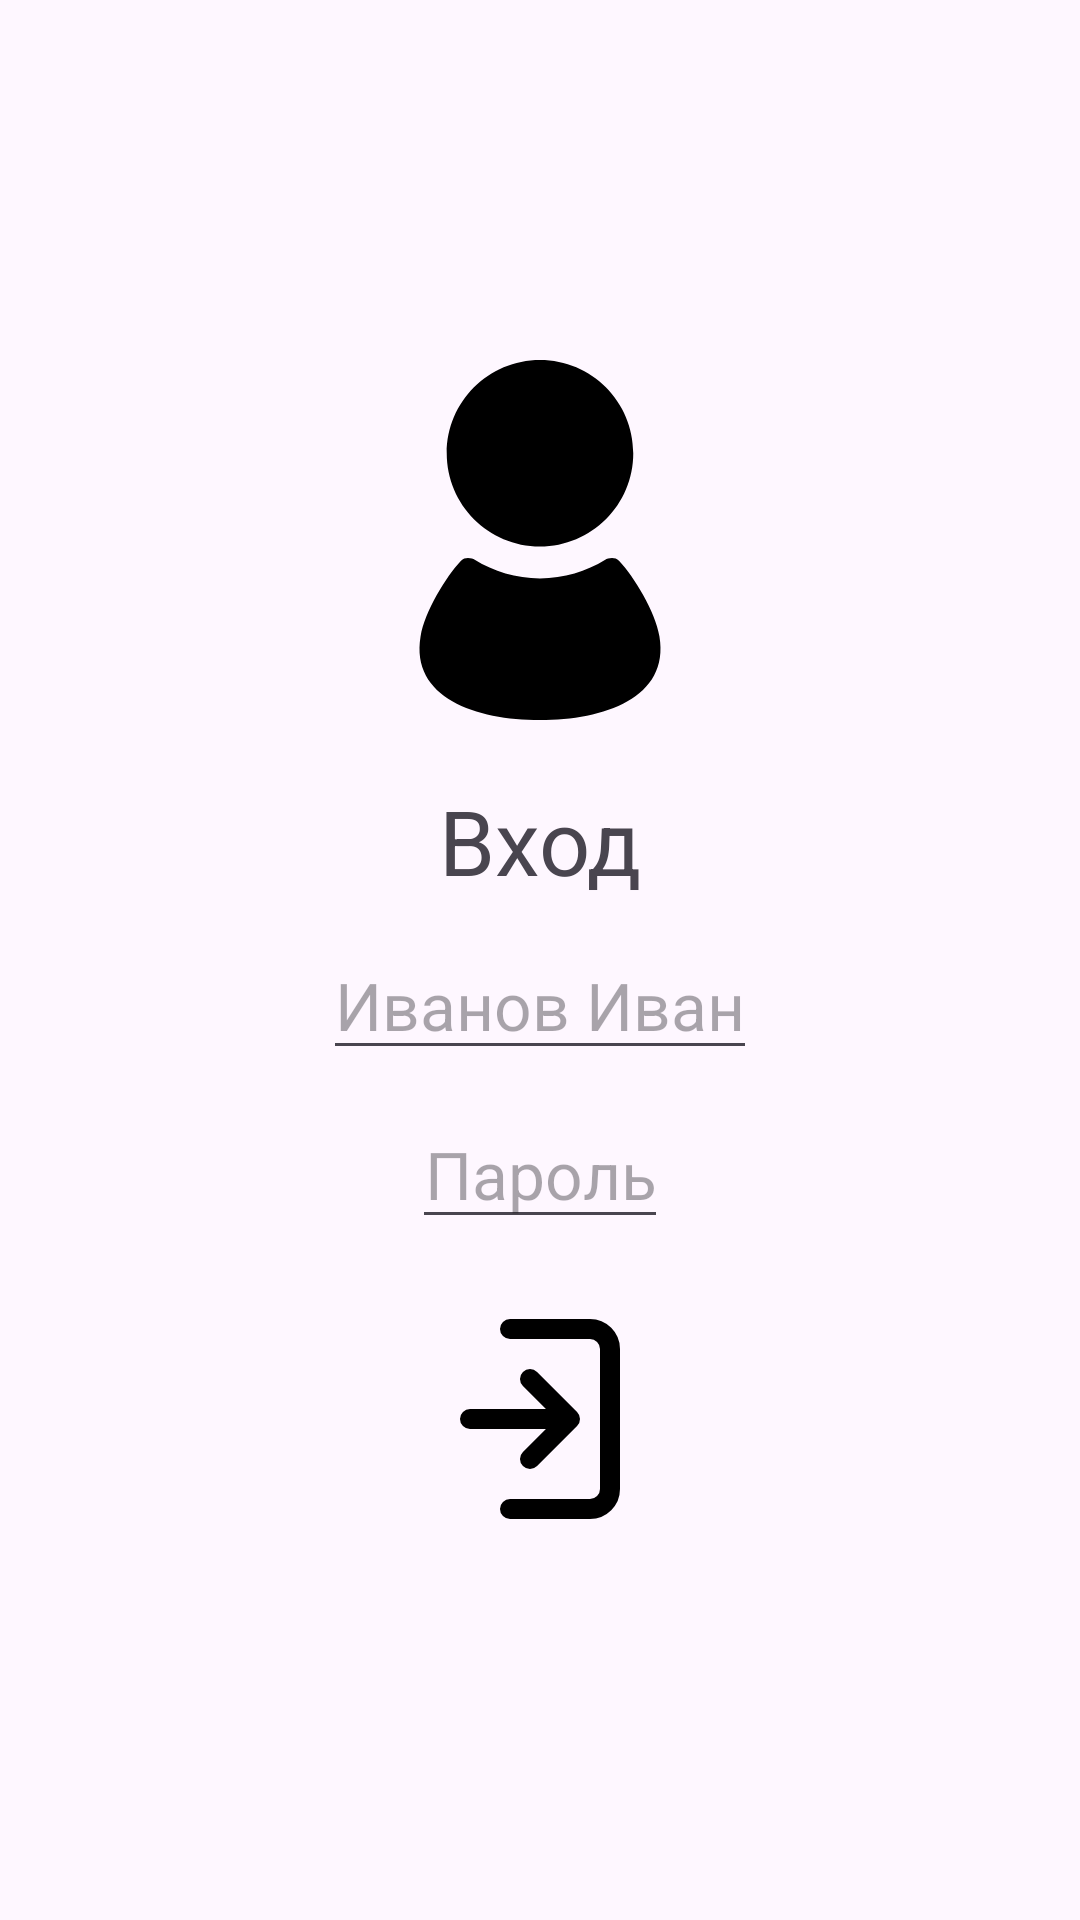

The Android layout XML behind this screen, and the referenced resources:
<!-- AndroidManifest.xml: application theme Theme.RecordBook -->
<!-- res/layout/fragment_login.xml -->
<?xml version="1.0" encoding="utf-8"?>
<androidx.constraintlayout.widget.ConstraintLayout xmlns:android="http://schemas.android.com/apk/res/android"
    xmlns:tools="http://schemas.android.com/tools"
    android:layout_width="match_parent"
    android:layout_height="match_parent"
    xmlns:app="http://schemas.android.com/apk/res-auto"
    tools:context=".fragments.LoginFragment">
    <ImageView
        android:id="@+id/imageViewPerson"
        android:layout_width="120dp"
        android:layout_height="120dp"
        android:src="@drawable/ic_person"
        android:layout_marginTop="120dp"
        app:layout_constraintTop_toTopOf="parent"
        app:layout_constraintStart_toStartOf="parent"
        app:layout_constraintEnd_toEndOf="parent"/>
    <TextView
        android:id="@+id/textViewWelcome"
        android:layout_width="wrap_content"
        android:layout_height="wrap_content"
        android:layout_marginTop="20dp"
        android:text="Вход"
        android:textSize="30dp"
        app:layout_constraintTop_toBottomOf="@id/imageViewPerson"
        app:layout_constraintStart_toStartOf="@id/imageViewPerson"
        app:layout_constraintEnd_toEndOf="@id/imageViewPerson"/>
    <EditText
        android:gravity="center"
        android:id="@+id/editTextName"
        android:layout_width="wrap_content"
        android:layout_height="wrap_content"
        android:hint="Иванов Иван"
        android:textSize="22dp"
        android:layout_marginTop="10dp"
        android:inputType="textPersonName"
        app:layout_constraintTop_toBottomOf="@id/textViewWelcome"
        app:layout_constraintStart_toStartOf="@id/imageViewPerson"
        app:layout_constraintEnd_toEndOf="@id/imageViewPerson"/>
    <EditText
        android:gravity="center"
        android:id="@+id/editTextPassword"
        android:layout_width="wrap_content"
        android:layout_height="wrap_content"
        android:hint="Пароль"
        android:textSize="22dp"
        android:layout_marginTop="10dp"
        android:inputType="textPassword"
        app:layout_constraintTop_toBottomOf="@id/editTextName"
        app:layout_constraintStart_toStartOf="@id/editTextName"
        app:layout_constraintEnd_toEndOf="@id/editTextName"/>
    <ImageButton
        android:id="@+id/button_confirm"
        android:layout_width="80dp"
        android:layout_height="80dp"
        android:background="@drawable/ic_login"
        android:layout_marginTop="20dp"
        app:layout_constraintTop_toBottomOf="@id/editTextPassword"
        app:layout_constraintStart_toStartOf="@id/editTextPassword"
        app:layout_constraintEnd_toEndOf="@id/editTextPassword"/>
</androidx.constraintlayout.widget.ConstraintLayout>
<!-- resources referenced by this layout -->
<resources>
  <!-- drawable ic_login (drawable) -->
  <?xml version="1.0" encoding="utf-8"?>
  <vector xmlns:android="http://schemas.android.com/apk/res/android"
      android:width="24dp"
      android:height="24dp"
      android:viewportWidth="24"
      android:viewportHeight="24">
  
      <path
          android:fillColor="#00000000"
          android:strokeColor="?foreground"
          android:strokeWidth="2"
          android:strokeLineJoin="round"
          android:strokeLineCap="round"
          android:pathData="M9 3h8a2 2 0 0 1 2 2v14a2 2 0 0 1-2 2H9m6-9-4-4m4 4-4 4m4-4H5" />
  </vector>
  <!-- drawable ic_person (drawable) -->
  <?xml version="1.0" encoding="utf-8"?>
  <vector xmlns:android="http://schemas.android.com/apk/res/android"
      android:width="512dp"
      android:height="512dp"
      android:viewportWidth="512"
      android:viewportHeight="512">
  
      <path
          android:fillColor="?foreground"
          android:pathData="M256,265.308c73.252,0,132.644-59.391,132.644-132.654C388.644,59.412,329.252,0,256,0 c-73.262,0-132.643,59.412-132.643,132.654C123.357,205.917,182.738,265.308,256,265.308z" />
      <path
          android:fillColor="?foreground"
          android:pathData="M425.874,393.104c-5.922-35.474-36-84.509-57.552-107.465c-5.829-6.212-15.948-3.628-19.504-1.427 c-27.04,16.672-58.782,26.399-92.819,26.399c-34.036,0-65.778-9.727-92.818-26.399c-3.555-2.201-13.675-4.785-19.505,1.427 c-21.55,22.956-51.628,71.991-57.551,107.465C71.573,480.444,164.877,512,256,512C347.123,512,440.427,480.444,425.874,393.104z" />
  </vector>
  <style name="Theme.RecordBook" parent="Base.Theme.RecordBook" />
  <style name="Base.Theme.RecordBook" parent="Theme.Material3.DayNight.NoActionBar">
          <item name="android:windowNoTitle">true</item>
          <item name="android:windowActionBar">false</item>
          <item name="android:windowFullscreen">true</item>
          <item name="android:windowContentOverlay">@null</item>
          <item name="foreground">@color/black</item>
      </style>
  <!-- not gathered from this repository: default colours our renderer supplied (Android Studio template values) -->
  <color name="black">#FF000000</color>
</resources>
